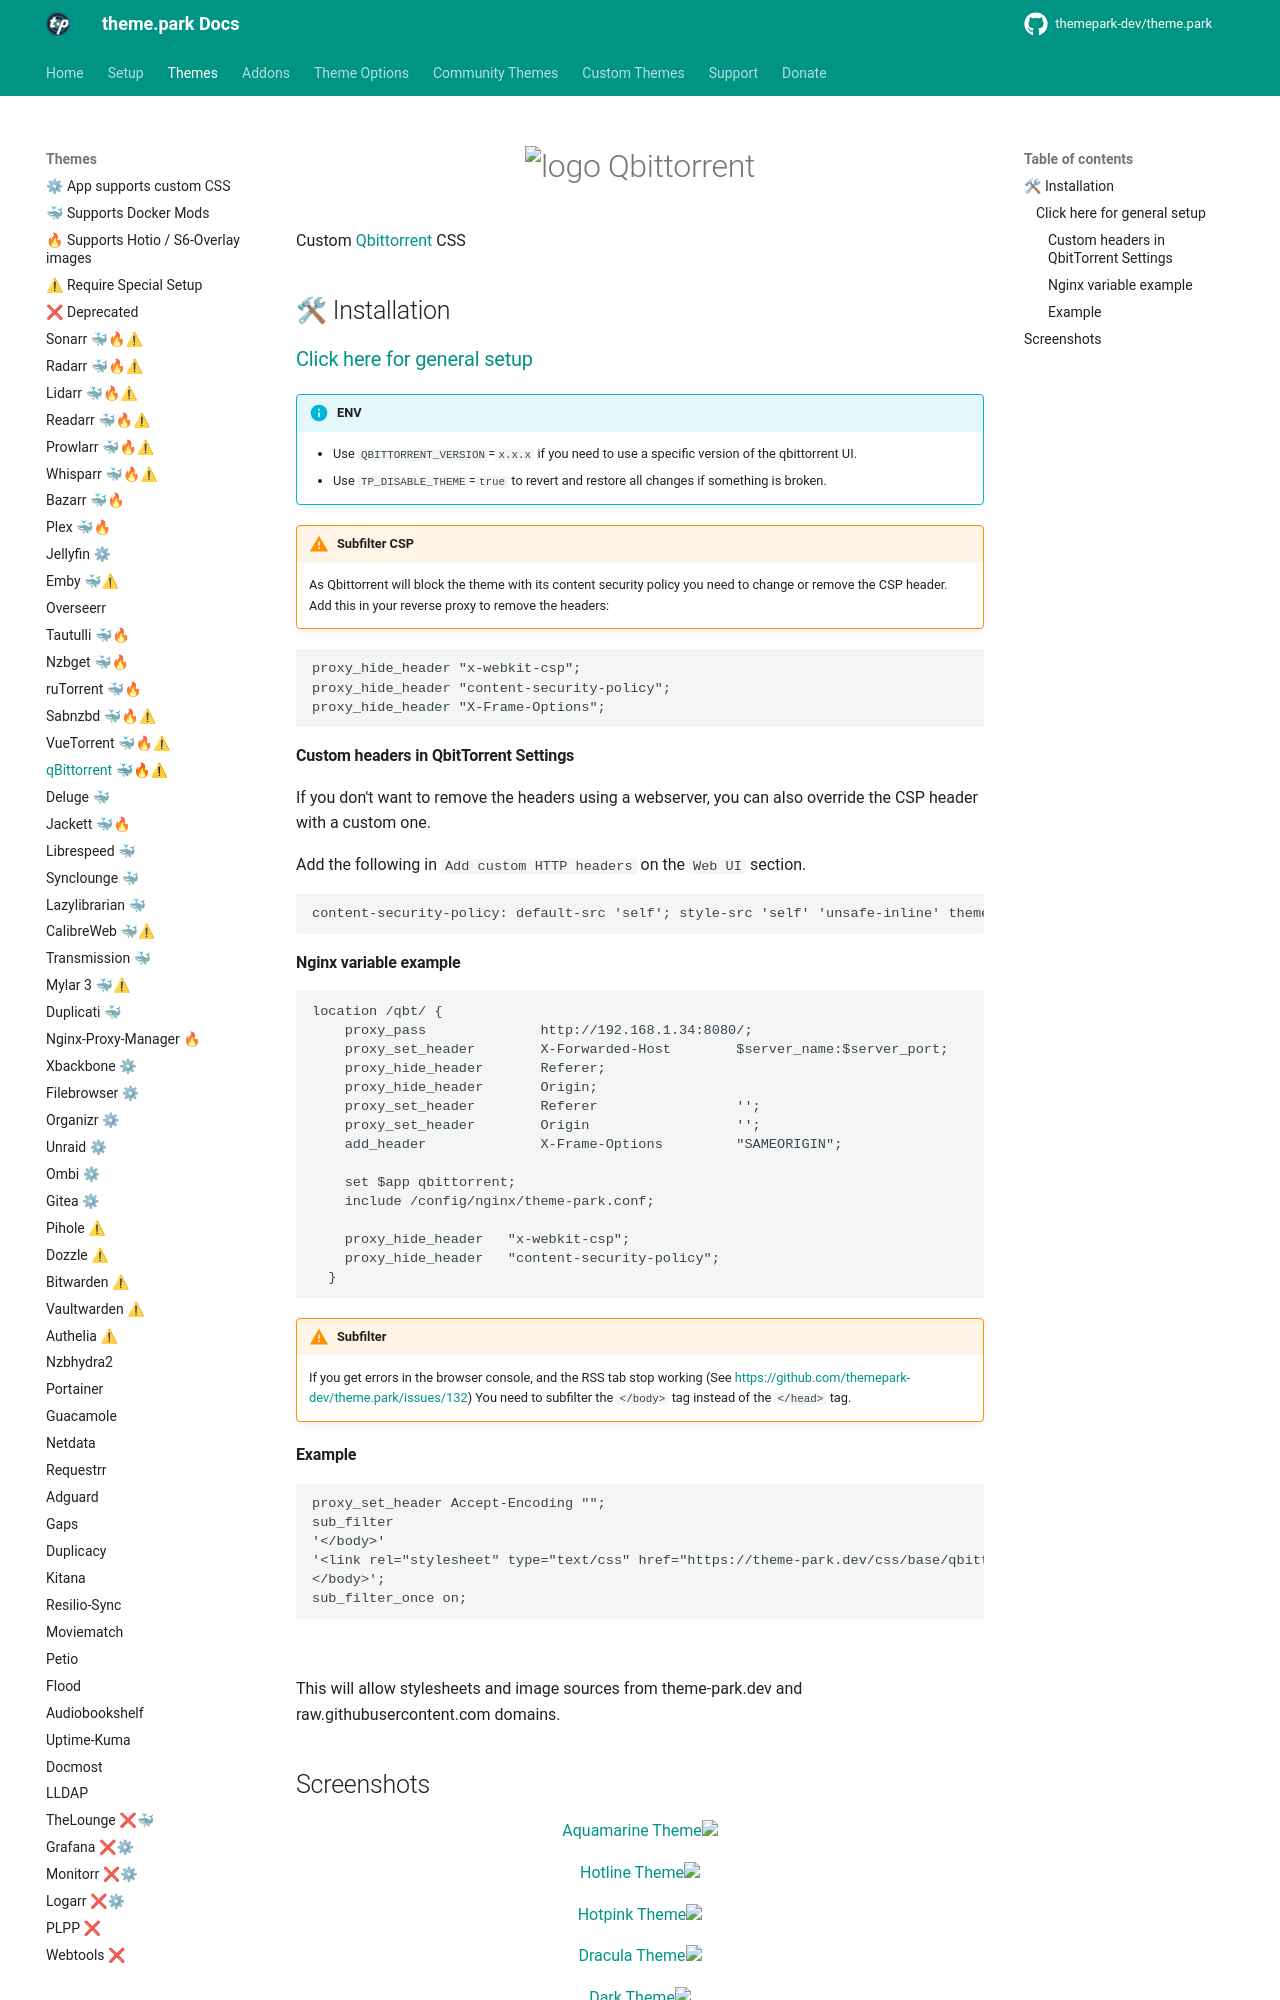

repository: themepark-dev/tp-docs · page: themes/qbittorrent/index.html · generator: mkdocs

{% set github_link = "https://github.com/qbittorrent/qbittorrent" %}

{% include-markdown "../themes/title.md" %}

{% include-markdown "../themes/installation.md" %}

!!! info "ENV"
    - Use `QBITTORRENT_VERSION`=`x.x.x` if you need to use a specific version of the qbittorrent UI.
    - Use `TP_DISABLE_THEME`=`true` to revert and restore all changes if something is broken. 

!!! warning "Subfilter CSP"
    As Qbittorrent will block the theme with its content security policy you need to change or remove the CSP header.
    Add this in your reverse proxy to remove the headers:

```nginx
proxy_hide_header "x-webkit-csp";
proxy_hide_header "content-security-policy";
proxy_hide_header "X-Frame-Options";
```

#### Custom headers in QbitTorrent Settings

If you don't want to remove the headers using a webserver, you can also override the CSP header with a custom one.

Add the following in `Add custom HTTP headers` on the `Web UI` section.

```nginx
content-security-policy: default-src 'self'; style-src 'self' 'unsafe-inline' theme-park.dev raw.githubusercontent.com use.fontawesome.com; img-src 'self' theme-park.dev raw.githubusercontent.com data:; script-src 'self' 'unsafe-inline'; object-src 'none'; form-action 'self'; frame-ancestors 'self'; font-src use.fontawesome.com;
```

#### Nginx variable example

```nginx
location /qbt/ {
    proxy_pass              http://192.168.1.34:8080/;
    proxy_set_header        X-Forwarded-Host        $server_name:$server_port;
    proxy_hide_header       Referer;
    proxy_hide_header       Origin;
    proxy_set_header        Referer                 '';
    proxy_set_header        Origin                  '';
    add_header              X-Frame-Options         "SAMEORIGIN";

    set $app qbittorrent;
    include /config/nginx/theme-park.conf;

    proxy_hide_header   "x-webkit-csp";
    proxy_hide_header   "content-security-policy";
  }
```

!!! warning "Subfilter"
    If you get errors in the browser console, and the RSS tab stop working (See [https://github.com/themepark-dev/theme.park/issues/132](https://github.com/themepark-dev/theme.park/issues/132))
    You need to subfilter the `</body>` tag instead of the `</head>` tag.
